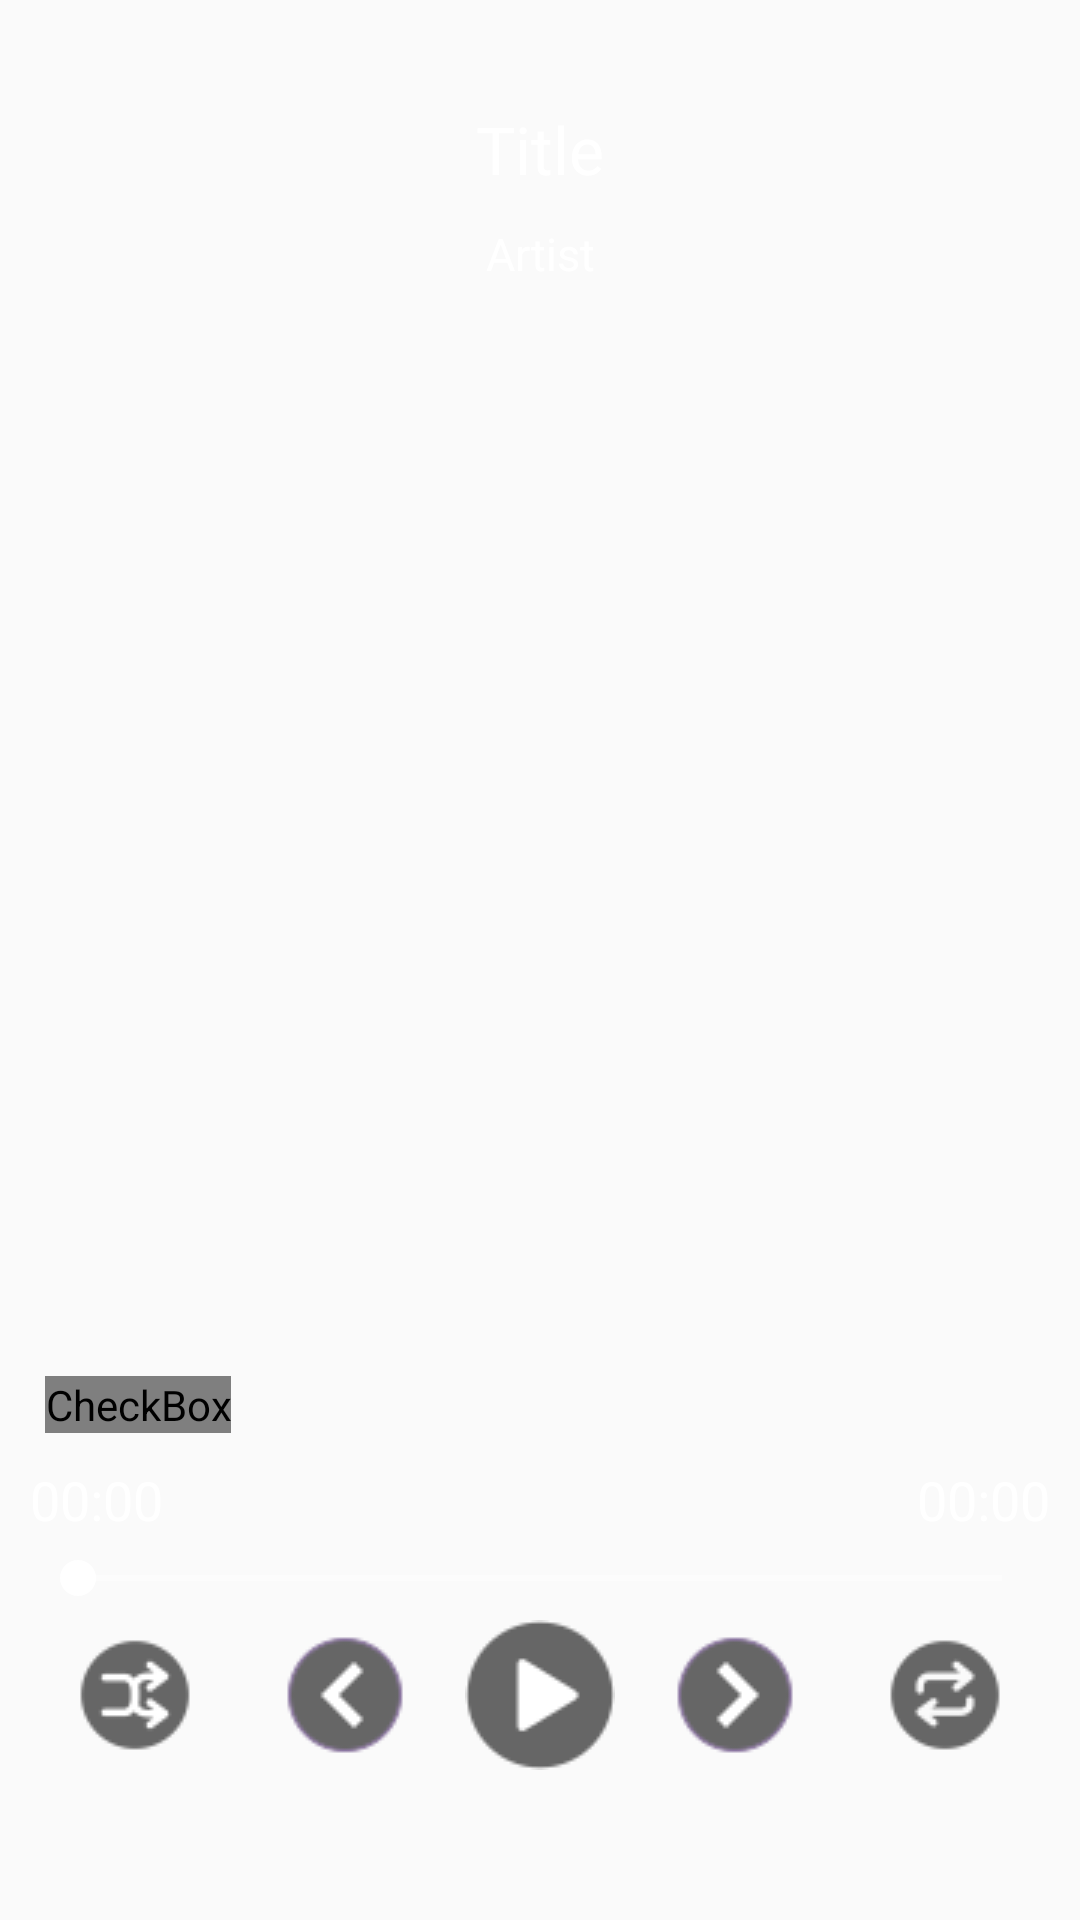

Produce the Android XML layout that renders to this screen, including the resource entries it uses.
<!-- AndroidManifest.xml: application theme Theme.AppMusicMP3 -->
<!-- res/layout/activity_play_mp3.xml -->
<?xml version="1.0" encoding="utf-8"?>
<androidx.constraintlayout.widget.ConstraintLayout xmlns:android="http://schemas.android.com/apk/res/android"
    xmlns:app="http://schemas.android.com/apk/res-auto"
    xmlns:tools="http://schemas.android.com/tools"
    android:layout_width="match_parent"
    android:layout_height="match_parent"
    android:background="@drawable/background_play_media"
    tools:context=".PlayMP3Activity">

    <TextView
        android:id="@+id/tvTitle"
        android:layout_width="match_parent"
        android:layout_height="wrap_content"
        android:layout_marginTop="30dp"
        android:gravity="center"
        android:padding="5dp"
        android:text="Title"
        android:textColor="@color/white"
        android:textSize="22sp"
        app:layout_constraintLeft_toLeftOf="parent"
        app:layout_constraintTop_toTopOf="parent" />

    <TextView
        android:id="@+id/tvArtist"
        android:layout_width="match_parent"
        android:layout_height="wrap_content"
        android:gravity="center"
        android:padding="5dp"
        android:text="Artist"
        android:textColor="@color/white"
        android:textSize="15sp"
        app:layout_constraintLeft_toLeftOf="parent"
        app:layout_constraintTop_toBottomOf="@+id/tvTitle" />

    <ImageButton
        android:id="@+id/btnPlay"
        android:layout_width="wrap_content"
        android:layout_height="wrap_content"
        android:layout_marginBottom="50dp"
        android:background="@null"
        android:src="@drawable/icons_play"
        app:layout_constraintBottom_toBottomOf="parent"
        app:layout_constraintLeft_toLeftOf="parent"
        app:layout_constraintRight_toRightOf="parent" />

    <ImageButton
        android:id="@+id/btnPrev"
        android:layout_width="wrap_content"
        android:layout_height="wrap_content"
        android:layout_marginRight="20dp"
        android:layout_marginBottom="55dp"
        android:background="@null"
        android:src="@drawable/icons_prev"
        app:layout_constraintBottom_toBottomOf="parent"
        app:layout_constraintRight_toLeftOf="@id/btnPlay" />

    <ImageButton
        android:id="@+id/btnNext"
        android:layout_width="wrap_content"
        android:layout_height="wrap_content"
        android:layout_marginLeft="20dp"
        android:layout_marginBottom="55dp"
        android:background="@null"
        android:src="@drawable/icons_next"
        app:layout_constraintBottom_toBottomOf="parent"
        app:layout_constraintLeft_toRightOf="@id/btnPlay" />

    <CheckBox
        android:id="@+id/cbRandom"
        android:layout_width="wrap_content"
        android:layout_height="wrap_content"
        android:layout_marginLeft="25dp"
        android:layout_marginBottom="55dp"
        android:background="@null"
        android:button="@drawable/custom_cb_random"
        app:layout_constraintBottom_toBottomOf="parent"
        app:layout_constraintLeft_toLeftOf="parent" />

    <CheckBox
        android:id="@+id/cbRepeat"
        android:layout_width="wrap_content"
        android:layout_height="wrap_content"
        android:layout_marginRight="25dp"
        android:layout_marginBottom="55dp"
        android:background="@null"
        android:button="@drawable/custom_cb_repeat"
        app:layout_constraintBottom_toBottomOf="parent"
        app:layout_constraintRight_toRightOf="parent" />

    <SeekBar
        android:id="@+id/sbTime"
        android:layout_width="match_parent"
        android:layout_height="wrap_content"
        android:layout_marginLeft="10dp"
        android:layout_marginRight="10dp"
        android:layout_marginBottom="5dp"
        android:progressBackgroundTint="@color/white"
        android:progressTint="@color/white"
        android:thumbTint="@color/white"
        app:layout_constraintBottom_toTopOf="@id/btnPlay"
        app:layout_constraintLeft_toLeftOf="parent" />

    <TextView
        android:id="@+id/tvTimeStart"
        android:layout_width="wrap_content"
        android:layout_height="wrap_content"
        android:layout_marginLeft="10dp"
        android:layout_marginBottom="5dp"
        android:text="00:00"
        android:textColor="@color/white"
        android:textSize="18sp"
        app:layout_constraintBottom_toTopOf="@id/sbTime"
        app:layout_constraintLeft_toLeftOf="parent" />

    <TextView
        android:id="@+id/tvTimeEnd"
        android:layout_width="wrap_content"
        android:layout_height="wrap_content"
        android:layout_marginRight="10dp"
        android:layout_marginBottom="5dp"
        android:text="00:00"
        android:textColor="@color/white"
        android:textSize="18sp"
        app:layout_constraintBottom_toTopOf="@id/sbTime"
        app:layout_constraintRight_toRightOf="parent" />

    <CheckBox
        android:id="@+id/cbLike"
        android:layout_width="wrap_content"
        android:layout_height="wrap_content"
        android:layout_marginLeft="15dp"
        android:layout_marginBottom="10dp"
        android:background="@null"
        android:button="@drawable/custom_checkbox"
        app:layout_constraintBottom_toTopOf="@+id/tvTimeStart"
        app:layout_constraintLeft_toLeftOf="parent" />


</androidx.constraintlayout.widget.ConstraintLayout>
<!-- resources referenced by this layout -->
<resources>
  <!-- drawable custom_cb_random (drawable) -->
  <?xml version="1.0" encoding="utf-8"?>
  <selector xmlns:android="http://schemas.android.com/apk/res/android">
      <item
          android:state_checked="false"
          android:drawable="@drawable/icons_random"/>
  
      <item
          android:drawable="@drawable/icons_random_checked"/>
  </selector>
  <!-- drawable custom_cb_repeat (drawable) -->
  <?xml version="1.0" encoding="utf-8"?>
  <selector xmlns:android="http://schemas.android.com/apk/res/android">
      <item
          android:state_checked="false"
          android:drawable="@drawable/icons_repeat"/>
  
      <item
          android:drawable="@drawable/icons_repeat_checked"/>
  </selector>
  <!-- drawable custom_checkbox (drawable) -->
  <?xml version="1.0" encoding="utf-8"?>
  <selector xmlns:android="http://schemas.android.com/apk/res/android">
      <item
          android:state_checked="true"
          android:drawable="@drawable/icons_cb_checked"/>
  
      <item
          android:drawable="@drawable/icons_uncheck"/>
  </selector>
  <!-- drawable icons_next: png bitmap (drawable, 1400 bytes) -->
  <!-- drawable icons_play: png bitmap (drawable, 1594 bytes) -->
  <!-- drawable icons_prev: png bitmap (drawable, 1484 bytes) -->
  <style name="Theme.AppMusicMP3" parent="Theme.AppCompat.DayNight.NoActionBar">
          
          <item name="colorPrimary">@color/purple_500</item>
          <item name="colorPrimaryVariant">@color/purple_700</item>
          <item name="colorOnPrimary">@color/white</item>
          
          <item name="colorSecondary">@color/teal_200</item>
          <item name="colorSecondaryVariant">@color/teal_700</item>
          <item name="colorOnSecondary">@color/black</item>
          
          <item name="android:statusBarColor" tools:targetApi="l">?attr/colorPrimaryVariant</item>
          
      </style>
  <!-- drawable icons_random: png bitmap (drawable, 1606 bytes) -->
  <!-- drawable icons_random_checked: png bitmap (drawable, 1526 bytes) -->
  <!-- drawable icons_repeat: png bitmap (drawable, 1540 bytes) -->
  <!-- drawable icons_repeat_checked: png bitmap (drawable, 1464 bytes) -->
  <!-- drawable icons_uncheck: png bitmap (drawable, 1225 bytes) -->
  <!-- not gathered from this repository: default colours our renderer supplied (Android Studio template values) -->
  <color name="purple_500">#FF6200EE</color>
  <color name="purple_700">#FF3700B3</color>
  <color name="teal_200">#FF03DAC5</color>
  <color name="teal_700">#FF018786</color>
  <color name="black">#FF000000</color>
  <color name="white">#FFFFFFFF</color>
</resources>
